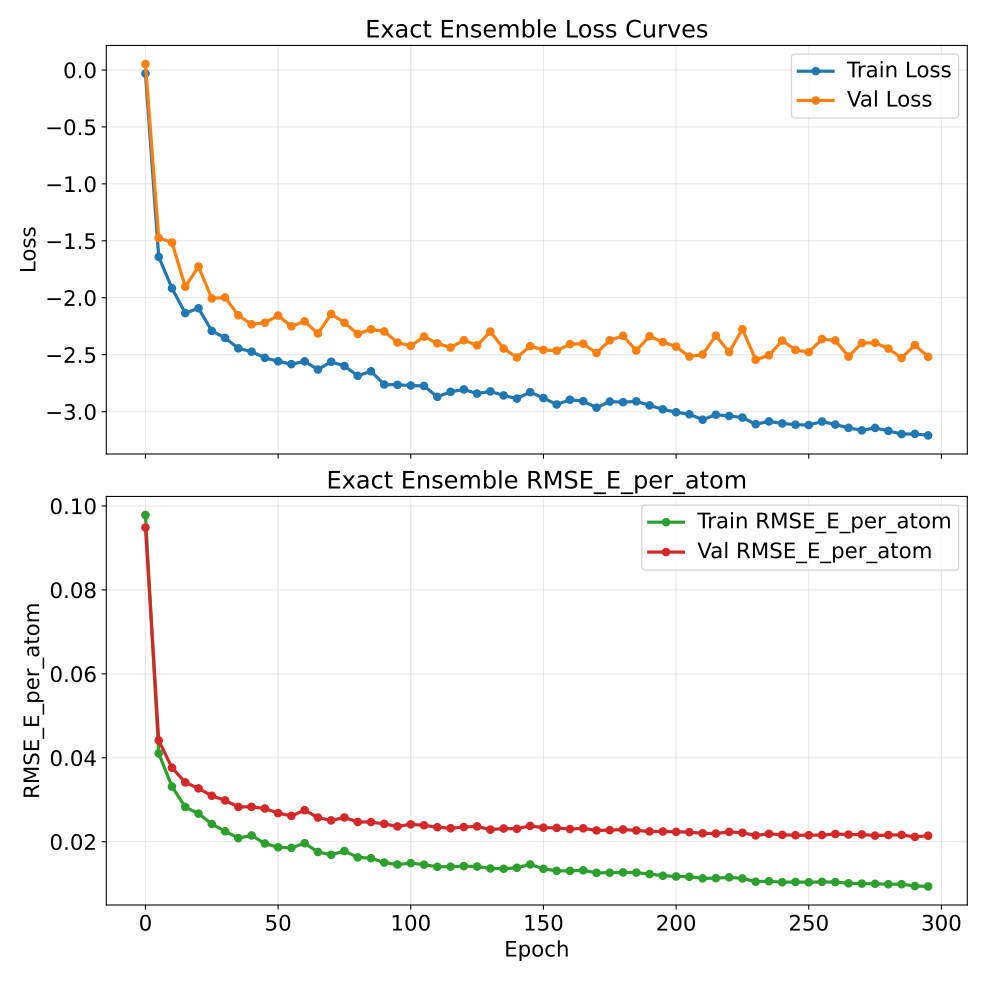

Values plotted in this chart, from the file beside it:
epoch, train_loss, val_loss, train_rmse_e_atom, val_rmse_e_atom
0, -0.03144, 0.05239, 0.09784, 0.09484
5, -1.641, -1.475, 0.04104, 0.04413
10, -1.916, -1.515, 0.03315, 0.03763
15, -2.135, -1.903, 0.02828, 0.03413
20, -2.092, -1.726, 0.0267, 0.0327
25, -2.291, -2.006, 0.02423, 0.03094
30, -2.353, -1.997, 0.0225, 0.02986
35, -2.444, -2.154, 0.02087, 0.02829
40, -2.474, -2.234, 0.02149, 0.02831
45, -2.528, -2.22, 0.01959, 0.02792
50, -2.558, -2.157, 0.01867, 0.02681
55, -2.583, -2.251, 0.01853, 0.02615
60, -2.558, -2.208, 0.01964, 0.02752
65, -2.63, -2.313, 0.01756, 0.02575
70, -2.562, -2.143, 0.01688, 0.02507
75, -2.6, -2.219, 0.01778, 0.02578
80, -2.685, -2.318, 0.01626, 0.02471
85, -2.646, -2.277, 0.01609, 0.02469
90, -2.762, -2.296, 0.01504, 0.02424
95, -2.765, -2.393, 0.01457, 0.02364
100, -2.771, -2.423, 0.0149, 0.02415
105, -2.775, -2.341, 0.01455, 0.02392
110, -2.87, -2.401, 0.01404, 0.02346
115, -2.826, -2.437, 0.01406, 0.02321
120, -2.805, -2.372, 0.01419, 0.0235
125, -2.841, -2.418, 0.01409, 0.02366
130, -2.823, -2.297, 0.01363, 0.02289
135, -2.858, -2.446, 0.01357, 0.02315
140, -2.886, -2.524, 0.0138, 0.02307
145, -2.829, -2.425, 0.0146, 0.02378
150, -2.881, -2.458, 0.01354, 0.02336
155, -2.937, -2.465, 0.01307, 0.0233
160, -2.895, -2.407, 0.01306, 0.02302
165, -2.908, -2.404, 0.01319, 0.02319
170, -2.965, -2.485, 0.01258, 0.02269
175, -2.911, -2.373, 0.01262, 0.02275
180, -2.917, -2.334, 0.01268, 0.02291
185, -2.91, -2.464, 0.01264, 0.02268
190, -2.945, -2.338, 0.0123, 0.02246
195, -2.98, -2.389, 0.0119, 0.02243
200, -3.005, -2.429, 0.01173, 0.02236
205, -3.023, -2.516, 0.01166, 0.02229
210, -3.071, -2.498, 0.01127, 0.02201
215, -3.027, -2.332, 0.0113, 0.02196
220, -3.038, -2.477, 0.01151, 0.02234
225, -3.052, -2.276, 0.01125, 0.02214
230, -3.111, -2.544, 0.01048, 0.0215
235, -3.086, -2.505, 0.01059, 0.02189
240, -3.104, -2.376, 0.01035, 0.02164
245, -3.114, -2.458, 0.01041, 0.02155
250, -3.118, -2.478, 0.01035, 0.02156
255, -3.087, -2.363, 0.01043, 0.02159
260, -3.113, -2.375, 0.01038, 0.02184
265, -3.142, -2.517, 0.01009, 0.02171
270, -3.164, -2.398, 0.01002, 0.02173
275, -3.143, -2.396, 0.009984, 0.02146
280, -3.169, -2.446, 0.009875, 0.0216
285, -3.197, -2.53, 0.009878, 0.02162
290, -3.195, -2.415, 0.009449, 0.02115
295, -3.209, -2.519, 0.009348, 0.02144
